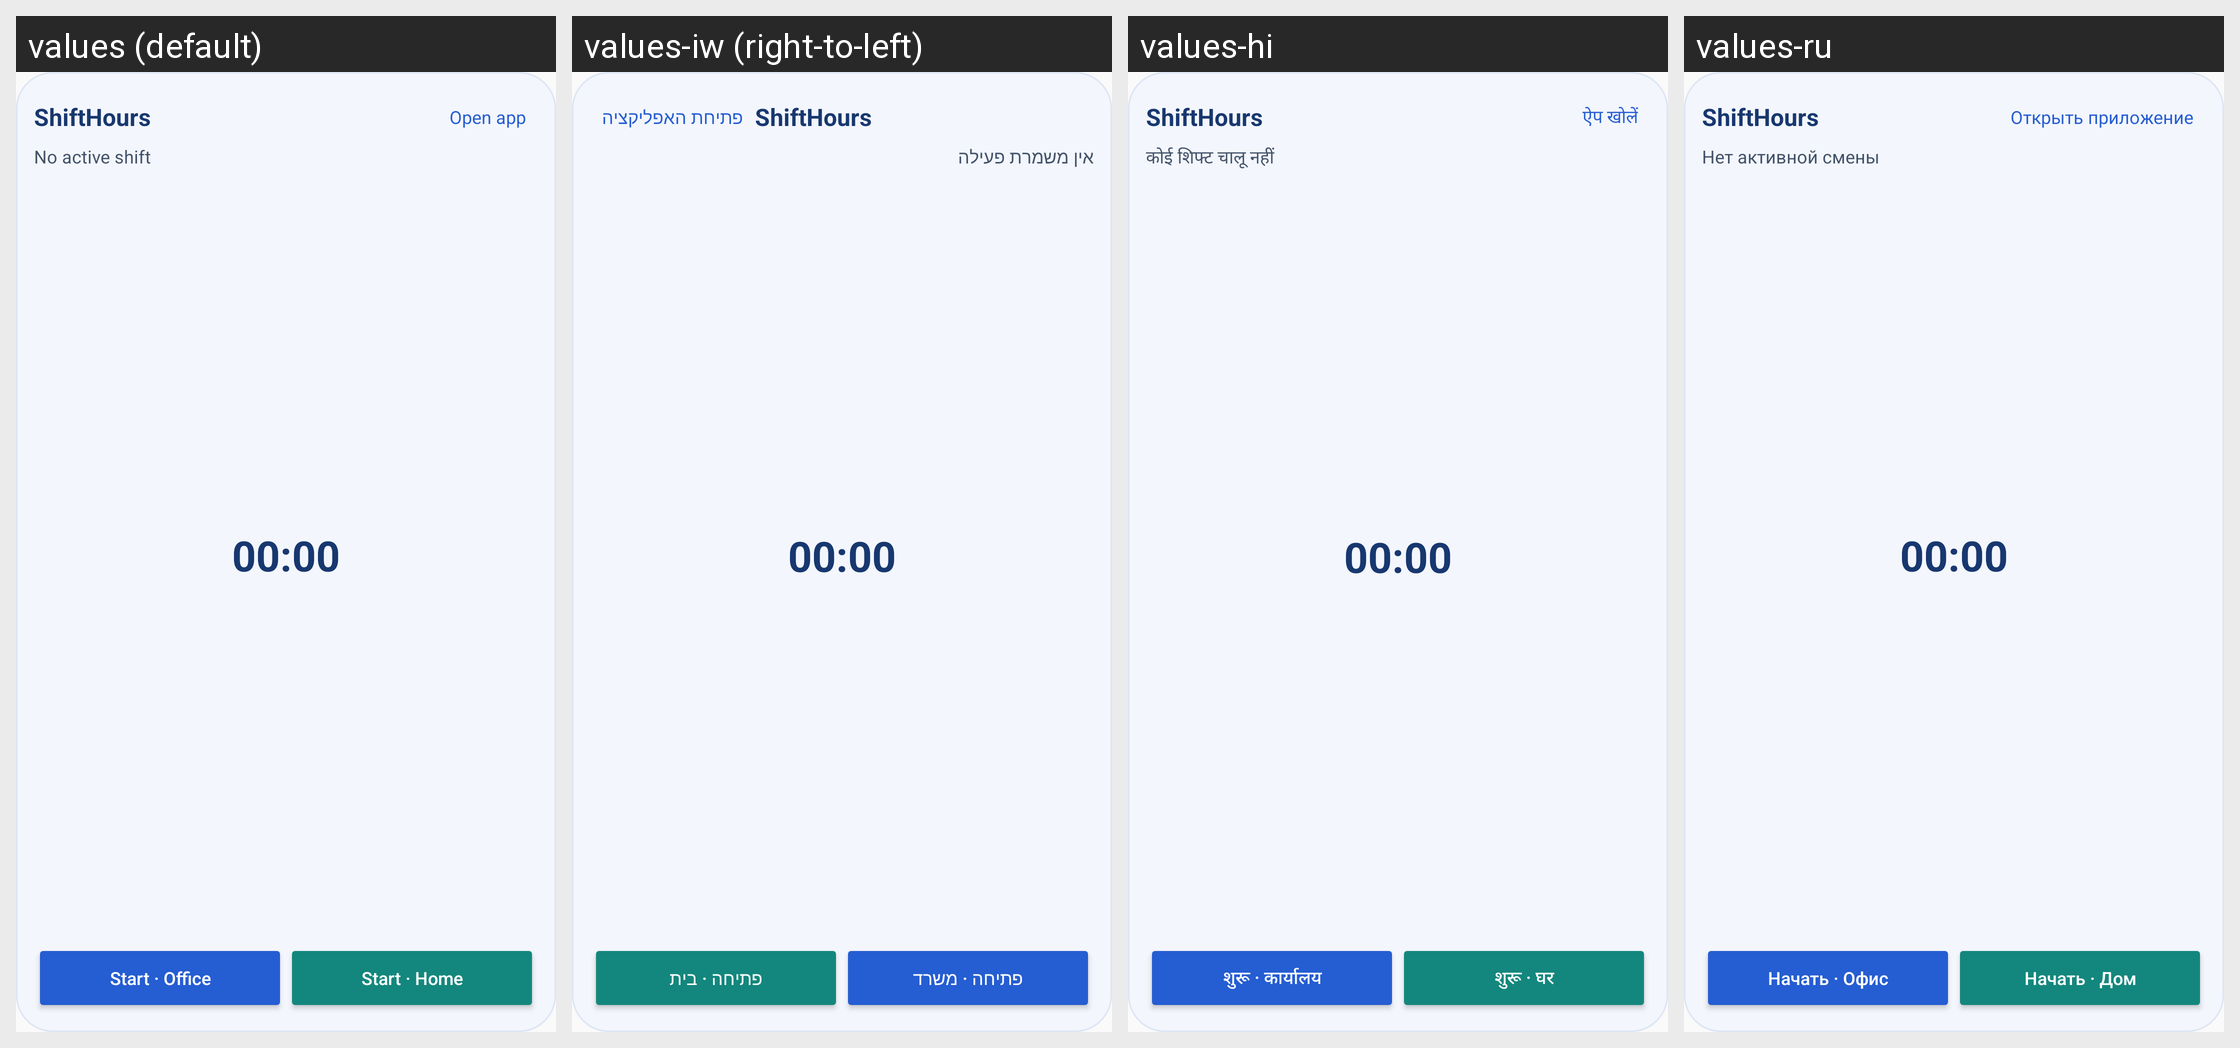

Translations of the strings shown on this Android screen, per locale in the grid:
Android screen res/layout/shift_widget.xml rendered under 4 locales, left to right: values (default), values-iw (right-to-left), values-hi, values-ru. Device: Nexus 5 (rendered at 1080×1920; each locale shown at half size, 540×960, under a caption strip naming it); theme Theme.WorkHours.
Other locales in the repository, not shown: values-ar, values-de, values-es, values-fr, values-pt.
Strings drawn on this screen, with the default value and each locale's value (text and hints the layout hard-codes, and strings that could not be matched under every locale, appear in the picture but are not listed):

app_name
  values: ShiftHours
  values-iw: ShiftHours
  values-hi: ShiftHours
  values-ru: ShiftHours

widget_open
  values: Open app
  values-iw: פתיחת האפליקציה
  values-hi: ऐप खोलें
  values-ru: Открыть приложение

widget_inactive
  values: No active shift
  values-iw: אין משמרת פעילה
  values-hi: कोई शिफ्ट चालू नहीं
  values-ru: Нет активной смены

widget_start_office
  values: Start · Office
  values-iw: פתיחה · משרד
  values-hi: शुरू · कार्यालय
  values-ru: Начать · Офис

widget_start_home
  values: Start · Home
  values-iw: פתיחה · בית
  values-hi: शुरू · घर
  values-ru: Начать · Дом
